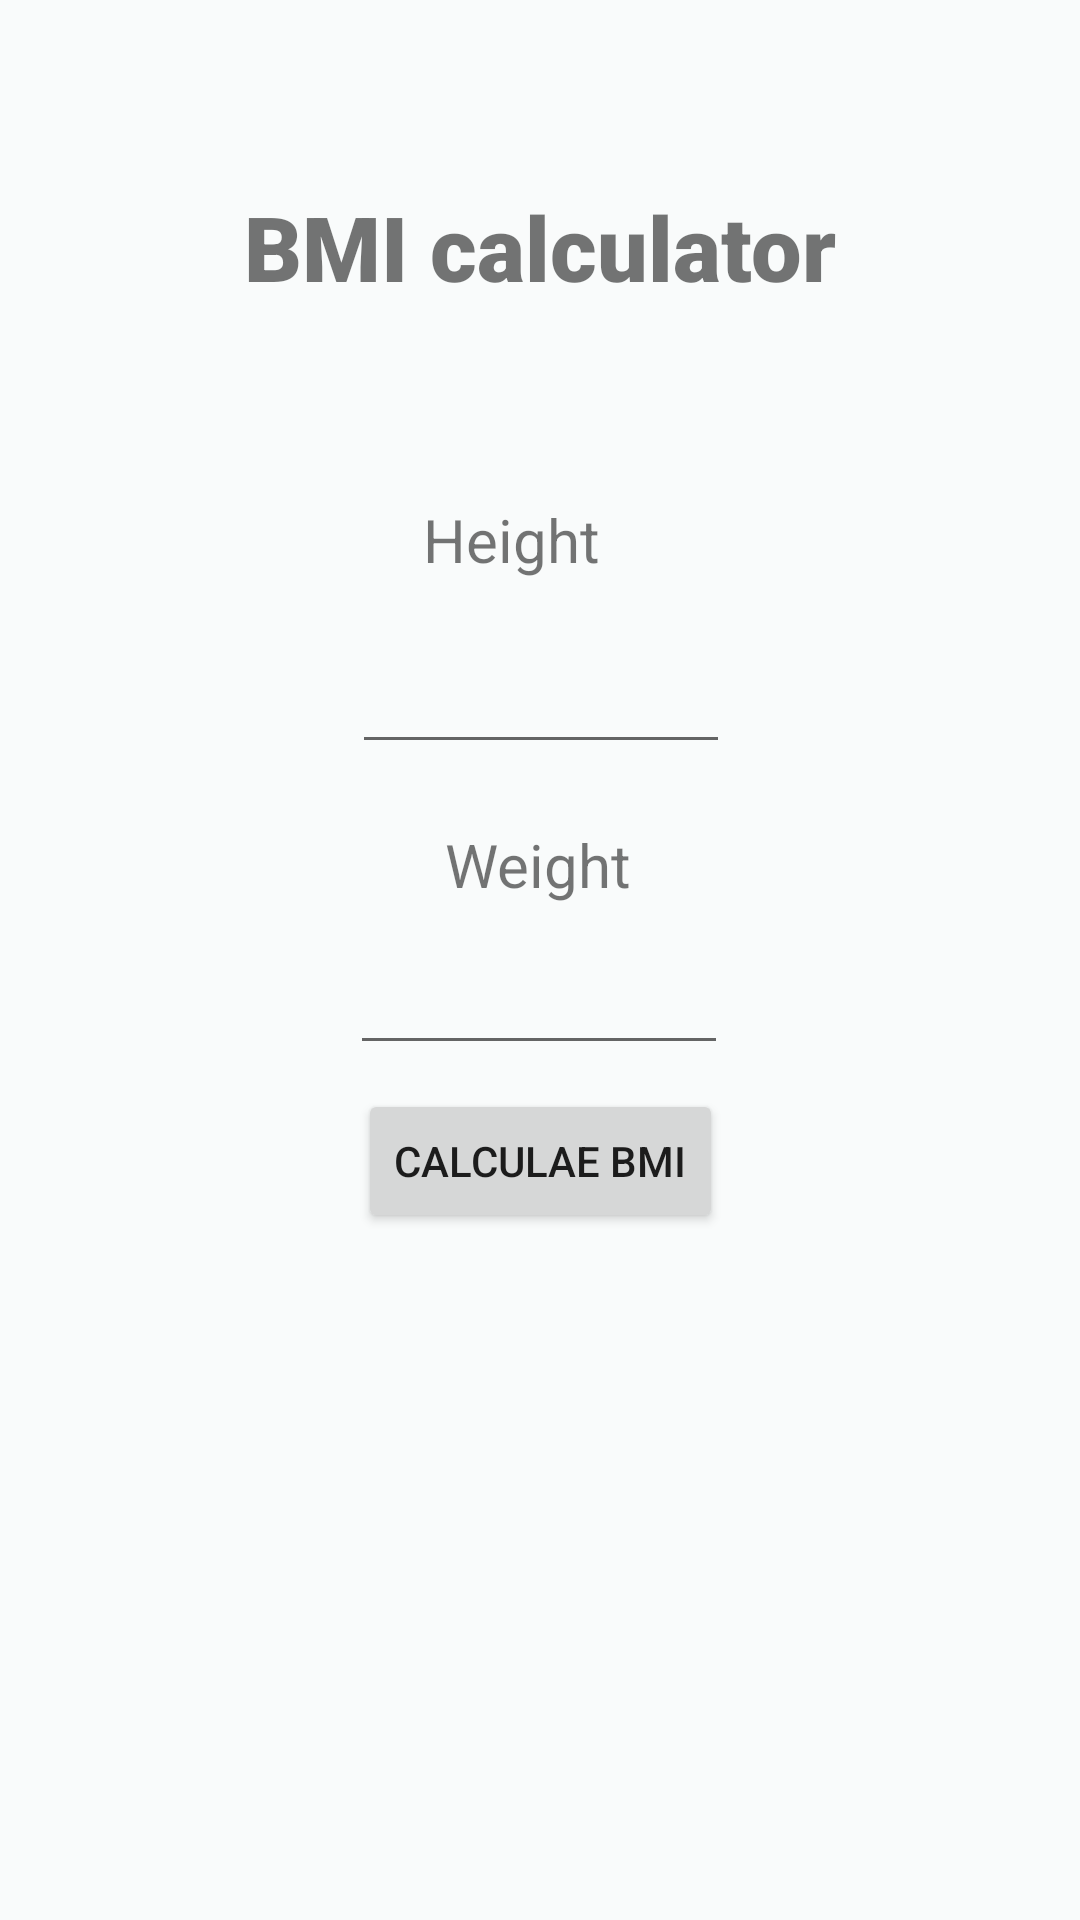

Write the Android layout XML for this screen, with the resource values it uses.
<!-- AndroidManifest.xml: application theme Theme.Running_App -->
<!-- res/layout/activity_bmi.xml -->
<?xml version="1.0" encoding="utf-8"?>
<androidx.constraintlayout.widget.ConstraintLayout xmlns:android="http://schemas.android.com/apk/res/android"
    xmlns:app="http://schemas.android.com/apk/res-auto"
    xmlns:tools="http://schemas.android.com/tools"
    android:layout_width="match_parent"
    android:layout_height="match_parent"
    android:background="#F9FBFB"
    tools:context=".BMI"
    tools:ignore="ExtraText">


    <TextView
        android:id="@+id/tvBMICalculator"
        android:layout_width="wrap_content"
        android:layout_height="wrap_content"
        android:layout_marginTop="62dp"
        android:fontFamily="sans-serif-black"
        android:text="@string/bmi_calculator"
        android:textSize="30sp"
        app:layout_constraintBottom_toBottomOf="parent"
        app:layout_constraintEnd_toEndOf="parent"
        app:layout_constraintStart_toStartOf="parent"
        app:layout_constraintTop_toTopOf="parent"
        app:layout_constraintVertical_bias="0.0" />

    <TextView
        android:id="@+id/tvHeight"
        android:layout_width="wrap_content"
        android:layout_height="wrap_content"
        android:layout_marginTop="64dp"
        android:text="@string/heightt"
        android:textSize="20sp"
        app:layout_constraintEnd_toEndOf="parent"
        app:layout_constraintHorizontal_bias="0.468"
        app:layout_constraintStart_toStartOf="parent"
        app:layout_constraintTop_toBottomOf="@+id/tvBMICalculator" />

    <EditText
        android:id="@+id/etHeight"
        android:layout_width="wrap_content"
        android:layout_height="wrap_content"
        android:layout_marginTop="20dp"
        android:ems="6"
        app:layout_constraintEnd_toEndOf="parent"
        app:layout_constraintHorizontal_bias="0.501"
        app:layout_constraintStart_toStartOf="parent"
        app:layout_constraintTop_toBottomOf="@+id/tvHeight"
        tools:ignore="DuplicateIds" />

    <TextView
        android:id="@+id/tvWeight"
        android:layout_width="wrap_content"
        android:layout_height="wrap_content"
        android:layout_marginTop="20dp"
        android:text="Weight"
        android:textSize="20sp"
        app:layout_constraintEnd_toEndOf="parent"
        app:layout_constraintHorizontal_bias="0.498"
        app:layout_constraintStart_toStartOf="parent"
        app:layout_constraintTop_toBottomOf="@+id/etHeight" />

    <EditText
        android:id="@+id/etWeight"
        android:layout_width="wrap_content"
        android:layout_height="wrap_content"
        android:layout_marginTop="12dp"
        android:ems="6"
        app:layout_constraintEnd_toEndOf="parent"
        app:layout_constraintHorizontal_bias="0.498"
        app:layout_constraintStart_toStartOf="parent"
        app:layout_constraintTop_toBottomOf="@+id/tvWeight" />

    <Button
        android:id="@+id/btnCalculate"
        android:layout_width="wrap_content"
        android:layout_height="wrap_content"
        android:layout_marginTop="8dp"
        android:text="Calculae BMI"
        app:layout_constraintEnd_toEndOf="parent"
        app:layout_constraintStart_toStartOf="parent"
        app:layout_constraintTop_toBottomOf="@+id/etWeight" />

    <TextView
        android:id="@+id/tvResult"
        android:layout_width="wrap_content"
        android:layout_height="wrap_content"
        android:textSize="20sp"
        app:layout_constraintEnd_toEndOf="parent"
        app:layout_constraintHorizontal_bias="0.498"
        app:layout_constraintStart_toStartOf="parent"
        app:layout_constraintTop_toBottomOf="@+id/btnCalculate" />

</androidx.constraintlayout.widget.ConstraintLayout>
<!-- resources referenced by this layout -->
<resources>
  <string name="bmi_calculator">BMI calculator</string>
  <string name="heightt">Height</string>
  <style name="Theme.Running_App" parent="Theme.MaterialComponents.DayNight.DarkActionBar">
          
          <item name="colorPrimary">@color/purple_500</item>
          <item name="colorPrimaryVariant">@color/purple_700</item>
          <item name="colorOnPrimary">@color/white</item>
          
          <item name="colorSecondary">@color/teal_200</item>
          <item name="colorSecondaryVariant">@color/teal_700</item>
          <item name="colorOnSecondary">@color/black</item>
          
          <item name="android:statusBarColor" tools:targetApi="l">?attr/colorPrimaryVariant</item>
          
      </style>
  <!-- not gathered from this repository: default colours our renderer supplied (Android Studio template values) -->
  <color name="purple_500">#FF6200EE</color>
  <color name="purple_700">#FF3700B3</color>
  <color name="teal_200">#FF03DAC5</color>
  <color name="teal_700">#FF018786</color>
  <color name="black">#FF000000</color>
  <color name="white">#FFFFFFFF</color>
</resources>
